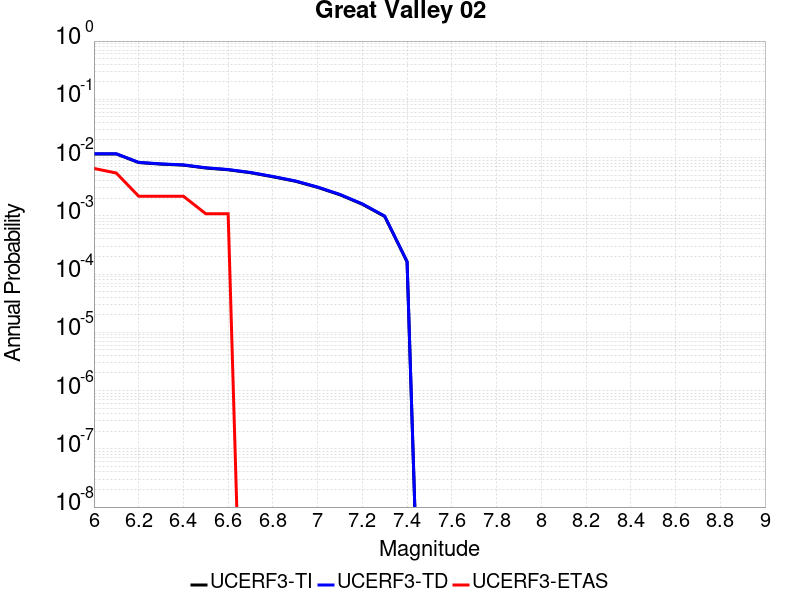

Data behind this chart, as committed beside it:
Magnitude, UCERF3-TI Prob, UCERF3-TD Prob, UCERF3-ETAS Prob
6.0, 0.01154, 0.01163, 0.006508
6.1, 0.01154, 0.01163, 0.005423
6.2, 0.008204, 0.008279, 0.002169
6.3, 0.007719, 0.007791, 0.002169
6.4, 0.007417, 0.007488, 0.002169
6.5, 0.006619, 0.006687, 0.001085
6.6, 0.006168, 0.006234, 0.001085
6.7, 0.00549, 0.005552, 0.0
6.8, 0.004679, 0.004735, 0.0
6.9, 0.003927, 0.003978, 0.0
7.0, 0.003079, 0.00312, 0.0
7.1, 0.002296, 0.002328, 0.0
7.2, 0.00158, 0.001603, 0.0
7.3, 9.7531086E-4, 9.902687E-4, 0.0
7.4, 1.6237547E-4, 1.6384812E-4, 0.0
